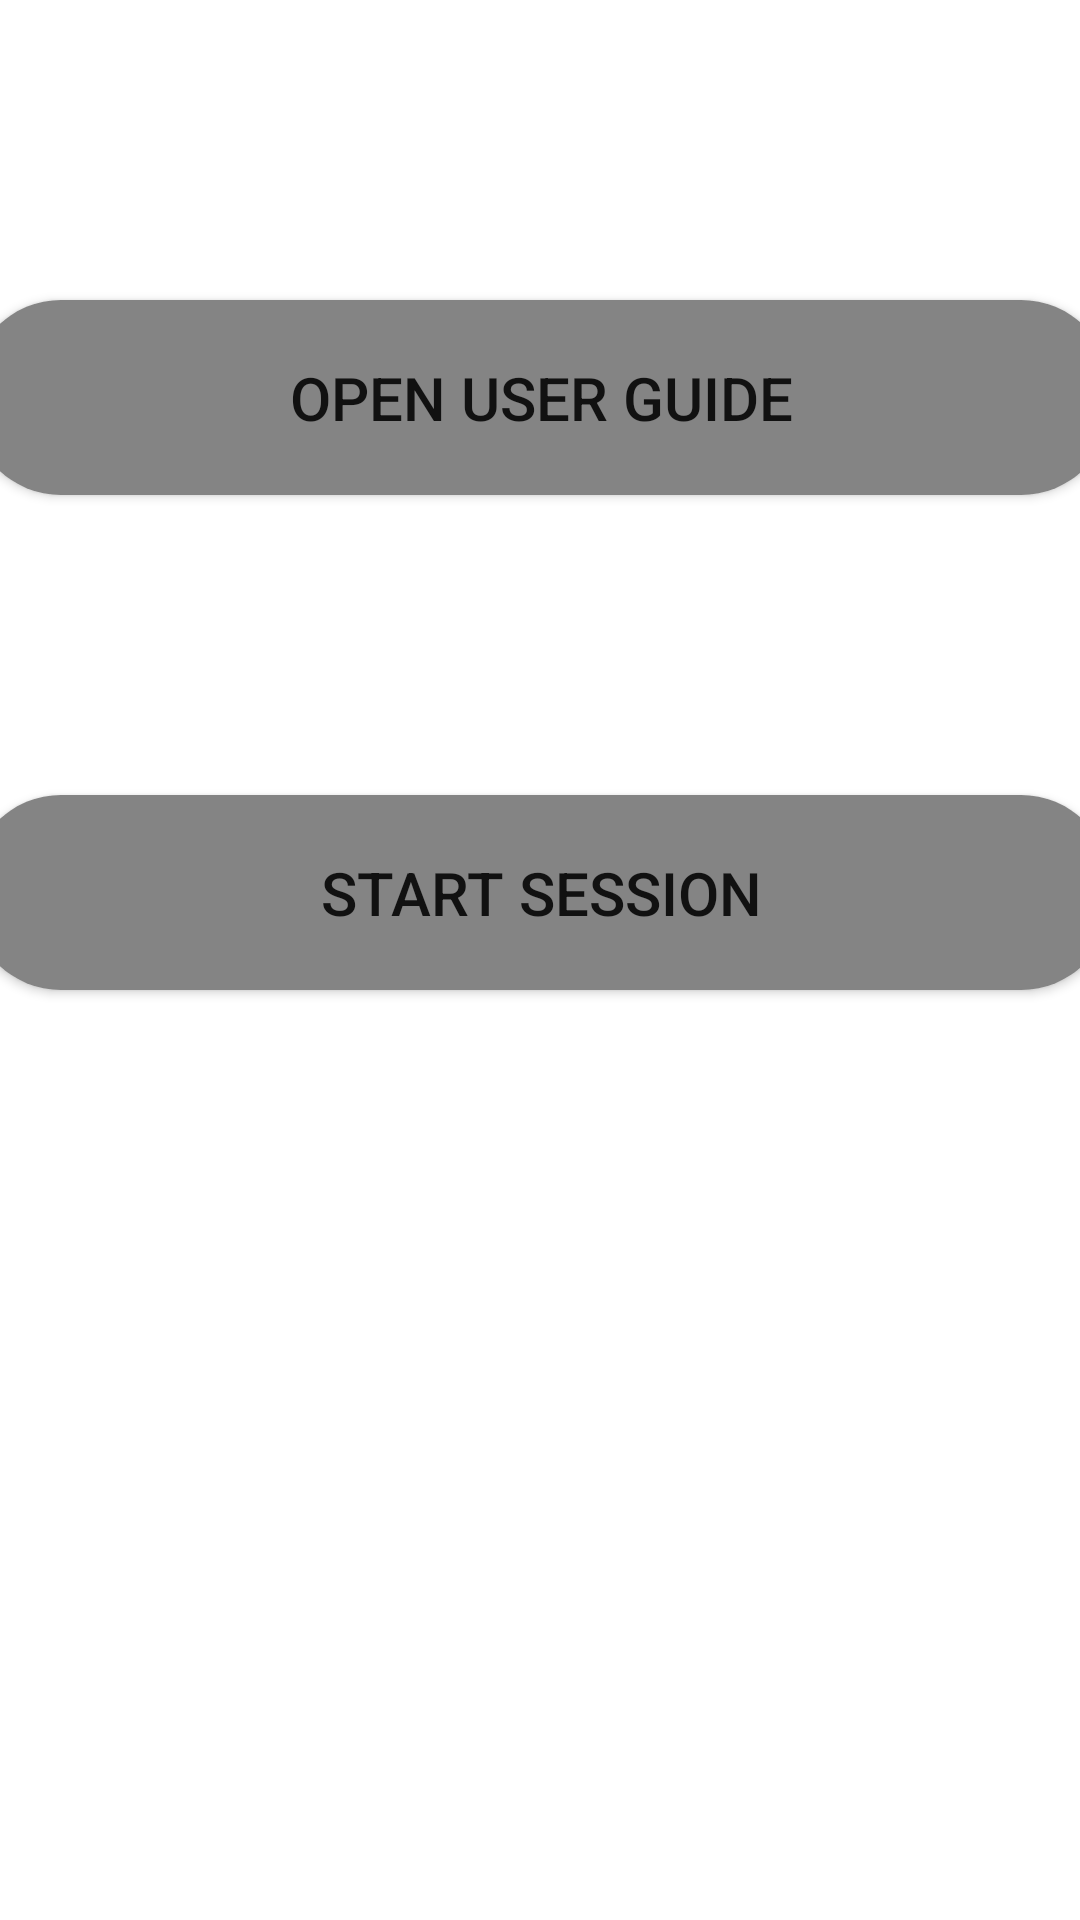

Reconstruct the res/layout file that produces this screen, plus the resources it refers to.
<!-- AndroidManifest.xml: fallback theme Theme.MaterialComponents.DayNight.NoActionBar -->
<!-- res/layout/activity_user_guide.xml -->
<?xml version="1.0" encoding="utf-8"?>
<androidx.constraintlayout.widget.ConstraintLayout xmlns:android="http://schemas.android.com/apk/res/android"
    xmlns:app="http://schemas.android.com/apk/res-auto"
    xmlns:tools="http://schemas.android.com/tools"
    android:id="@+id/container"
    android:layout_width="match_parent"
    android:layout_height="match_parent">


    <Button
        android:id="@+id/userGuideButton"
        android:layout_width="380dp"
        android:layout_height="65dp"
        android:layout_marginTop="100dp"
        android:background="@drawable/round_button"
        android:text="Open User Guide"
        android:textSize="20sp"
        app:layout_constraintEnd_toEndOf="parent"
        app:layout_constraintHorizontal_bias="0.516"
        app:layout_constraintStart_toStartOf="parent"
        app:layout_constraintTop_toTopOf="parent" />

    <Button
        android:id="@+id/buttonNewUserStartSession"
        android:layout_width="380dp"
        android:layout_height="65dp"
        android:layout_marginTop="100dp"
        android:background="@drawable/round_button"
        android:clickable="true"
        android:text="Start Session"
        android:textSize="20sp"
        app:layout_constraintLeft_toLeftOf="parent"
        app:layout_constraintRight_toRightOf="parent"
        app:layout_constraintTop_toBottomOf="@+id/userGuideButton" />

</androidx.constraintlayout.widget.ConstraintLayout>
<!-- resources referenced by this layout -->
<resources>
  <!-- drawable round_button (drawable) -->
  <?xml version="1.0" encoding="utf-8"?>
  <shape xmlns:android="http://schemas.android.com/apk/res/android"
      android:shape="rectangle">
      <solid android:color="#848484" />
      <corners android:bottomRightRadius="30dp"
          android:bottomLeftRadius="30dp"
          android:topRightRadius="30dp"
          android:topLeftRadius="30dp"/>
  </shape>
</resources>
